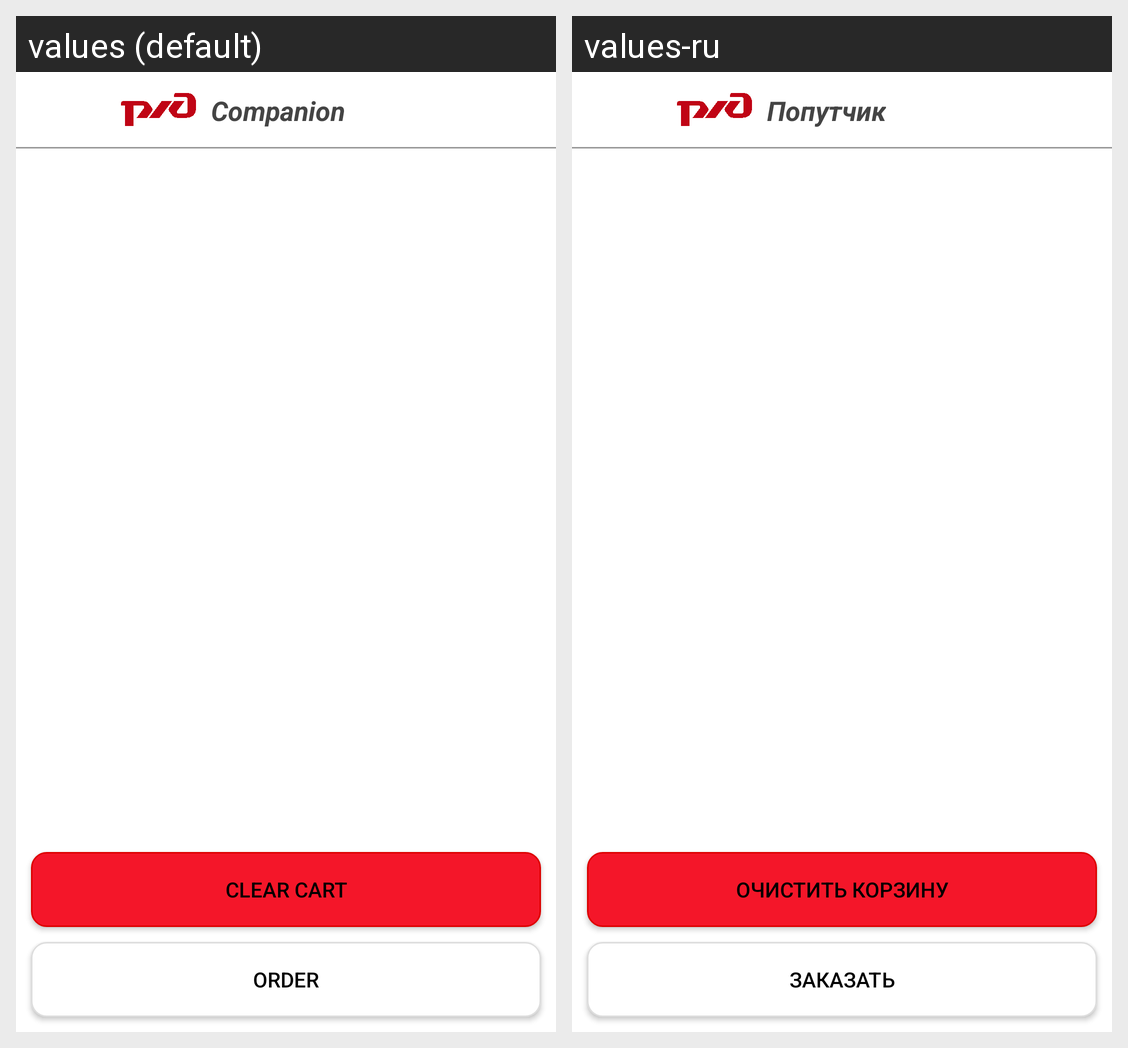

This grid shows one Android layout under two languages. Give, for every string resource on the screen, its name, the default text and each shown locale's text.
Android screen res/layout/activity_cart.xml rendered under 2 locales, left to right: values (default), values-ru. Device: Nexus 5 (rendered at 1080×1920; each locale shown at half size, 540×960, under a caption strip naming it); theme Theme.Companion.
Strings drawn on this screen, with the default value and each locale's value (text and hints the layout hard-codes, and strings that could not be matched under every locale, appear in the picture but are not listed):

app_name
  values: Companion
  values-ru: Попутчик

finish_shopping
  values: Order
  values-ru: Заказать

clear_cart
  values: Clear Cart
  values-ru: Очистить корзину
